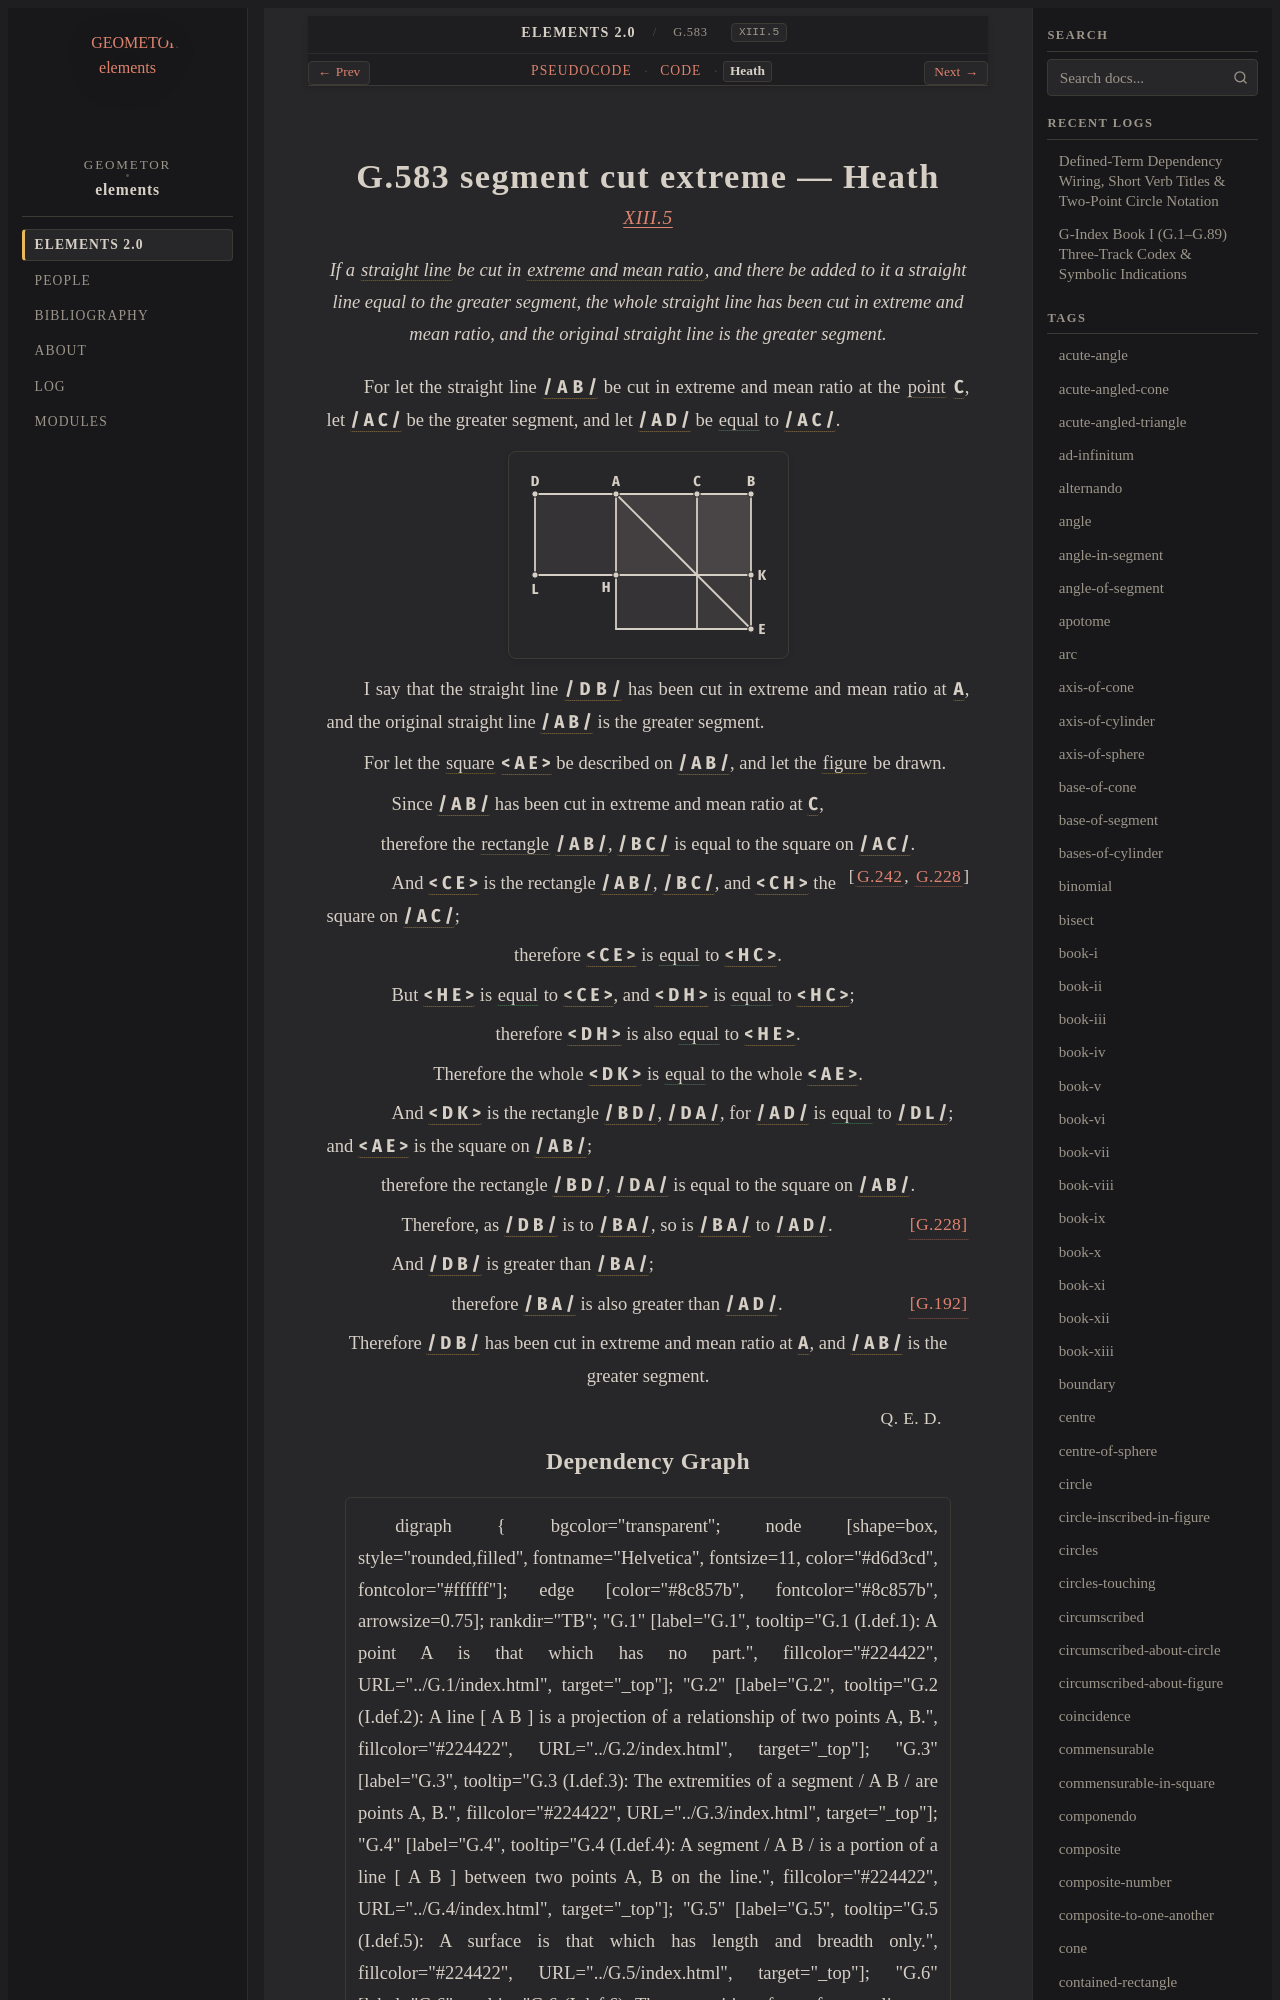

repository: geometor/elements · page: elements2/G.583/heath.html · generator: sphinx

:canonical_id: G.583
:original_id: XIII.5
:title: G.583 segment cut extreme
:volume: III
:book: XIII
:type: prop

G.583 segment cut extreme — Heath
=================================

.. rubric:: `XIII.5 <https://geometor.github.io/euclid/heath/volume_III/book_xiii/propositions/05/>`_

.. enunciation::

   If a :term:`straight line <G.4>` be cut in :term:`extreme and mean ratio <G.242>`, and there be added to it a straight line equal to the greater segment, the whole straight line has been cut in extreme and mean ratio, and the original straight line is the greater segment.

For let the straight line :g:`/ A B / <g1:/ A B />` be cut in extreme and mean ratio at the :term:`point <G.1>` :g:`C <g1:C>`, let :g:`/ A C / <g1:/ A C />` be the greater segment, and let :g:`/ A D / <g1:/ A D />` be :eq:`equal <g1:/ A D / = g1:/ A C />` to :g:`/ A C / <g1:/ A C />`.

.. picture:: g1.svg
   :alt: Book XIII, Proposition 5

I say that the straight line :g:`/ D B / <g1:/ D B />` has been cut in extreme and mean ratio at :g:`A <g1:A>`, and the original straight line :g:`/ A B / <g1:/ A B />` is the greater segment.

For let the :term:`square <G.63>` :g:`< A E > <g1:< A E >>` be described on :g:`/ A B / <g1:/ A B />`, and let the :term:`figure <G.9>` be drawn.

.. subclause::

   Since :g:`/ A B / <g1:/ A B />` has been cut in extreme and mean ratio at :g:`C <g1:C>`,

.. assertion::

   therefore the :term:`rectangle <G.81>` :g:`/ A B / <g1:/ A B />`, :g:`/ B C / <g1:/ B C />` is equal to the square on :g:`/ A C / <g1:/ A C />`. :just:`[G.242, G.228] <G.242, G.228>`

.. subclause::

   And :g:`< C E > <g1:< C E >>` is the rectangle :g:`/ A B / <g1:/ A B />`, :g:`/ B C / <g1:/ B C />`, and :g:`< C H > <g1:< C H >>` the square on :g:`/ A C / <g1:/ A C />`;

.. assertion::

   therefore :g:`< C E > <g1:< C E >>` is :eq:`equal <g1:< C E > = g1:< H C >>` to :g:`< H C > <g1:< H C >>`.

.. subclause::

   But :g:`< H E > <g1:< H E >>` is :eq:`equal <g1:< H E > = g1:< C E >>` to :g:`< C E > <g1:< C E >>`, and :g:`< D H > <g1:< D H >>` is :eq:`equal <g1:< D H > = g1:< H C >>` to :g:`< H C > <g1:< H C >>`;

.. assertion::

   therefore :g:`< D H > <g1:< D H >>` is also :eq:`equal <g1:< D H > = g1:< H E >>` to :g:`< H E > <g1:< H E >>`.

.. assertion::

   Therefore the whole :g:`< D K > <g1:< D K >>` is :eq:`equal <g1:< D K > = g1:< A E >>` to the whole :g:`< A E > <g1:< A E >>`.

.. subclause::

   And :g:`< D K > <g1:< D K >>` is the rectangle :g:`/ B D / <g1:/ B D />`, :g:`/ D A / <g1:/ D A />`, for :g:`/ A D / <g1:/ A D />` is :eq:`equal <g1:/ A D / = g1:/ D L />` to :g:`/ D L / <g1:/ D L />`; and :g:`< A E > <g1:< A E >>` is the square on :g:`/ A B / <g1:/ A B />`;

.. assertion::

   therefore the rectangle :g:`/ B D / <g1:/ B D />`, :g:`/ D A / <g1:/ D A />` is equal to the square on :g:`/ A B / <g1:/ A B />`.

.. assertion:: [G.228] <G.228>

   Therefore, as :g:`/ D B / <g1:/ D B />` is to :g:`/ B A / <g1:/ B A />`, so is :g:`/ B A / <g1:/ B A />` to :g:`/ A D / <g1:/ A D />`.

.. subclause::

   And :g:`/ D B / <g1:/ D B />` is greater than :g:`/ B A / <g1:/ B A />`;

.. assertion:: [G.192] <G.192>

   therefore :g:`/ B A / <g1:/ B A />` is also greater than :g:`/ A D / <g1:/ A D />`.

.. assertion::

   Therefore :g:`/ D B / <g1:/ D B />` has been cut in extreme and mean ratio at :g:`A <g1:A>`, and :g:`/ A B / <g1:/ A B />` is the greater segment.

.. qed::

   :just:`Q. E. D.`
